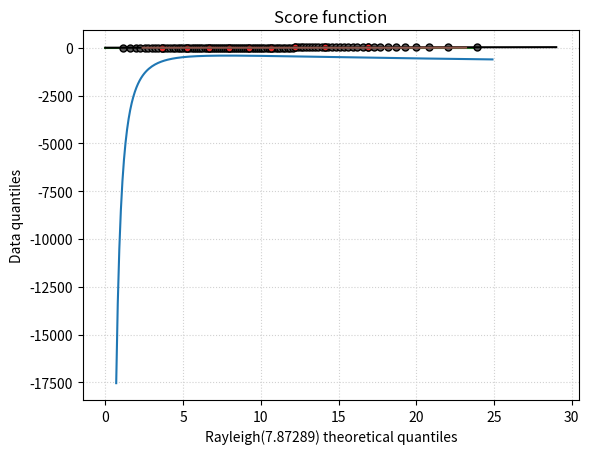

Generate this figure with matplotlib:
#%%
import math
import numpy as np
import matplotlib.pyplot as plt

# %%
def rayleigh(x, beta):
    return (x/(beta**2))*math.exp(-(x**2)/(2*beta**2))

def rayleigh_distribution(x, beta):
    return 1-math.exp(-(x**2/(2*beta**2)))

def score_func(x, beta):
    return sum([np.log(rayleigh(_x, beta)) for _x in x])

def empirical_func(X, x):
    return sum(X<x)/len(X)

def quantile_func(beta, p):
    return beta*np.sqrt(-2*np.log(1-p))

#%%
x = """9.4 12.7  3.9  9.8  9.5 15.0  8.1 15.7  7.8  9.1 14.5 10.3  9.0 11.1  5.2 3.0  5.7 10.1  7.6 17.7  6.4  9.1 12.9  9.6  6.2  8.6 17.0 17.0 16.8  5.1 8.6 20.1  4.6  7.3 14.3  8.7  8.8  4.4  8.2 10.8  5.3  5.5 10.8 21.9  4.4 6.9  5.2  6.9 12.2 11.6 16.0 16.8  9.9  7.3  4.6  3.2  2.4  5.1  5.6  3.5 6.4  3.9  9.9  7.7 10.3 15.9 17.3 12.7 10.0  9.0 16.2 12.2  6.6 11.2 14.3 14.5 13.0 11.9  8.8 10.0 18.5 23.2 21.5  8.9  6.4  9.9  7.9  8.0 12.9  8.3 6.5 9.8 12.9 16.2  5.9 11.4  4.6  7.2 12.5  5.3 15.8  5.5 10.9  8.6 15.0 10.3 7.8 11.8 10.7 12.6 11.5 16.1  5.9  6.3  9.6 19.2 13.9  6.9  7.6  5.1 10.3  4.1 15.2  9.8  9.9 11.4  6.9 15.6  5.8 10.7 15.0  6.8  6.0  8.4 10.4 8.7 7.8 21.6 14.9  5.0 18.5 10.3"""
x.split(' ')
x = np.array(sorted([float(_x) for _x in x.split(' ') if _x!='']))

# Section B
# %%
beta_best = math.sqrt(sum(x**2)/(2*len(x))) # 7.872894308240928
print(beta_best)
# %% 
theta = np.arange(0,25, 0.1)
theta_y = [score_func(x, _theta) for _theta in theta]
plt.plot(theta, theta_y, '-')
plt.title("Score function")
plt.show()

# Section C
#%%
y_dist = [rayleigh_distribution(_x, beta_best) for _x in x]
x_empirical = np.arange(0, 24, 0.1)
y_empirical = [empirical_func(x, _x) for _x in x_empirical]
plt.plot(x, y_dist, '-')
plt.step(x_empirical, y_empirical)
plt.grid(color='#D1D1D1', linestyle='dotted')
plt.xlabel("X")
plt.ylabel("Cumulative Probability")
plt.show()

# Section D
# %%
x_q = [quantile_func(beta_best,p) for p in np.arange(0.01,1,0.01)]
y_q = [np.quantile(x,p) for p in np.arange(0.01,1,0.01)]
x_qr = [quantile_func(beta_best,p) for p in np.arange(0.1,1,0.1)]
y_qr = [np.quantile(x,p) for p in np.arange(0.1,1,0.1)]
x_45 = np.arange(0,30,1)
y_45 = x_45
plt.plot(x_q,y_q,'o', mfc='#5B5B5B', mec='#000000', ms=5)
plt.plot(x_qr,y_qr,'o', mfc='#E92A2A', mec='#000000', ms=5)
plt.plot(x_45, y_45, 'k-')
plt.grid(color='#D1D1D1', linestyle='dotted')
plt.xlabel("Rayleigh(7.87289) theoretical quantiles")
plt.ylabel("Data quantiles")
plt.show()

# %%
y = [rayleigh(_x, beta_best) for _x in x]
plt.plot(x,y,'-')
plt.show()
# %%
